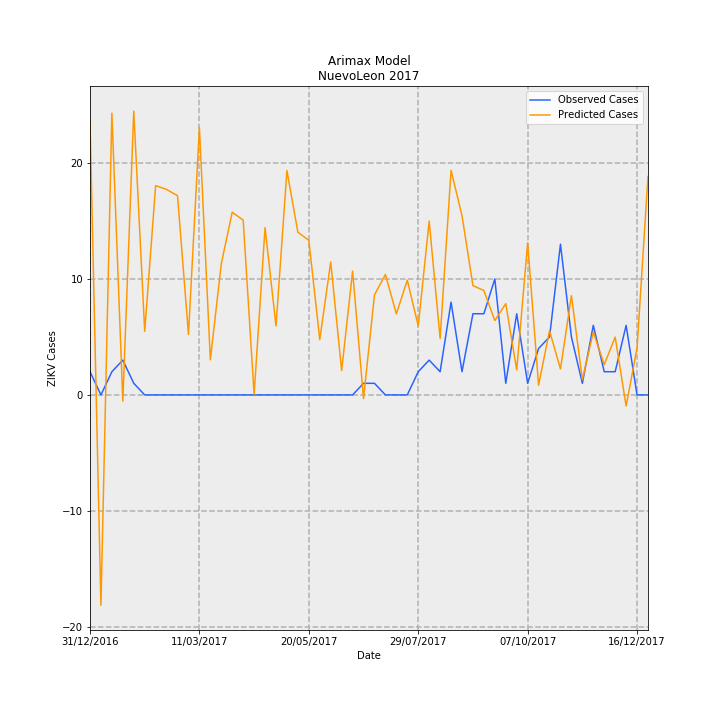

The table this chart was drawn from, first rows:
Date, predictions_incidence, observed_incidence, Predicted Cases, Observed Cases, error
31/12/2016, 0.4621, 0.03907, 23.66, 2.0, -21.66
07/01/2017, -0.3543, 0.0, -18.14, 0.0, 18.14
14/01/2017, 0.4746, 0.03907, 24.3, 2.0, -22.3
21/01/2017, -0.01056, 0.0586, -0.5405, 3.0, 3.54
28/01/2017, 0.478, 0.01953, 24.47, 1.0, -23.47
04/02/2017, 0.107, 0.0, 5.478, 0.0, -5.478
11/02/2017, 0.3525, 0.0, 18.05, 0.0, -18.05
18/02/2017, 0.3461, 0.0, 17.72, 0.0, -17.72
25/02/2017, 0.3355, 0.0, 17.18, 0.0, -17.18
04/03/2017, 0.1017, 0.0, 5.208, 0.0, -5.208
11/03/2017, 0.4502, 0.0, 23.05, 0.0, -23.05
18/03/2017, 0.05918, 0.0, 3.03, 0.0, -3.03
25/03/2017, 0.221, 0.0, 11.31, 0.0, -11.31
01/04/2017, 0.3078, 0.0, 15.76, 0.0, -15.76
08/04/2017, 0.2944, 0.0, 15.07, 0.0, -15.07
15/04/2017, 0.00101, 0.0, 0.0517, 0.0, -0.0517
22/04/2017, 0.2818, 0.0, 14.42, 0.0, -14.42
29/04/2017, 0.1162, 0.0, 5.95, 0.0, -5.95
06/05/2017, 0.3779, 0.0, 19.35, 0.0, -19.35
13/05/2017, 0.274, 0.0, 14.03, 0.0, -14.03
20/05/2017, 0.2605, 0.0, 13.34, 0.0, -13.34
27/05/2017, 0.09309, 0.0, 4.766, 0.0, -4.766
03/06/2017, 0.2239, 0.0, 11.46, 0.0, -11.46
10/06/2017, 0.04095, 0.0, 2.096, 0.0, -2.096
17/06/2017, 0.2084, 0.0, 10.67, 0.0, -10.67
24/06/2017, -0.006194, 0.01953, -0.3171, 1.0, 1.317
01/07/2017, 0.1684, 0.01953, 8.623, 1.0, -7.623
08/07/2017, 0.2028, 0.0, 10.38, 0.0, -10.38
15/07/2017, 0.1365, 0.0, 6.986, 0.0, -6.986
22/07/2017, 0.1933, 0.0, 9.898, 0.0, -9.898
29/07/2017, 0.1162, 0.03907, 5.949, 2.0, -3.949
05/08/2017, 0.2928, 0.0586, 14.99, 3.0, -11.99
12/08/2017, 0.09516, 0.03907, 4.872, 2.0, -2.872
19/08/2017, 0.3782, 0.1563, 19.36, 8.0, -11.36
26/08/2017, 0.302, 0.03907, 15.46, 2.0, -13.46
02/09/2017, 0.1841, 0.1367, 9.425, 7, -2.425
09/09/2017, 0.1758, 0.1367, 9, 7, -2
16/09/2017, 0.1253, 0.1953, 6.416, 10.0, 3.584
23/09/2017, 0.1537, 0.01953, 7.869, 1.0, -6.869
30/09/2017, 0.04203, 0.1367, 2.152, 7, 4.848
07/10/2017, 0.2562, 0.01953, 13.11, 1.0, -12.11
14/10/2017, 0.01637, 0.07813, 0.8379, 4.0, 3.162
21/10/2017, 0.1081, 0.09767, 5.536, 5.0, -0.5364
28/10/2017, 0.0436, 0.2539, 2.232, 13.0, 10.77
04/11/2017, 0.1672, 0.09767, 8.558, 5.0, -3.558
11/11/2017, 0.02567, 0.01953, 1.314, 1.0, -0.3141
18/11/2017, 0.1059, 0.1172, 5.423, 6.0, 0.5772
25/11/2017, 0.05109, 0.03907, 2.615, 2.0, -0.6155
02/12/2017, 0.09738, 0.03907, 4.985, 2.0, -2.985
09/12/2017, -0.01872, 0.1172, -0.9583, 6.0, 6.958
16/12/2017, 0.07925, 0.0, 4.057, 0.0, -4.057
23/12/2017, 0.368, 0.0, 18.84, 0.0, -18.84
